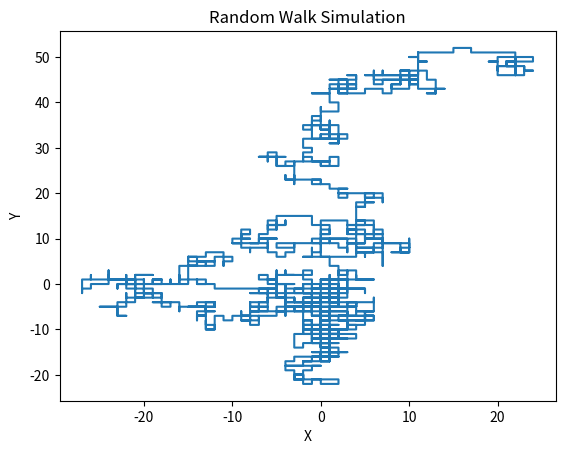

Recreate this plot in Python.
import random
import matplotlib.pyplot as plt
x, y = 0, 0
N = 2000
n = 1
pos = [(x, y)]

for i in range(N):
  d = random.choice(['u', 'l', 'r', 'd'])
  if d == 'u':
    y += n
  elif d == 'l':
    x -= n
  elif d == 'd':
    y -= n
  else:
    x += n

  pos.append((x, y))

x_coords, y_coords = zip(*pos)
fig, ax = plt.subplots()
ax.plot(x_coords, y_coords)
ax.set_title('Random Walk Simulation')
ax.set_xlabel('X')
ax.set_ylabel('Y')

plt.show()
